Run: headless pygame with SDL's dummy video driver; simulated clock (each Clock.tick advances the game by its frame time, no real sleeping); random seed 0; keys injected as events and as key.get_pressed() state; no mouse input; restart key C tapped at the start of phases 3 and 4.
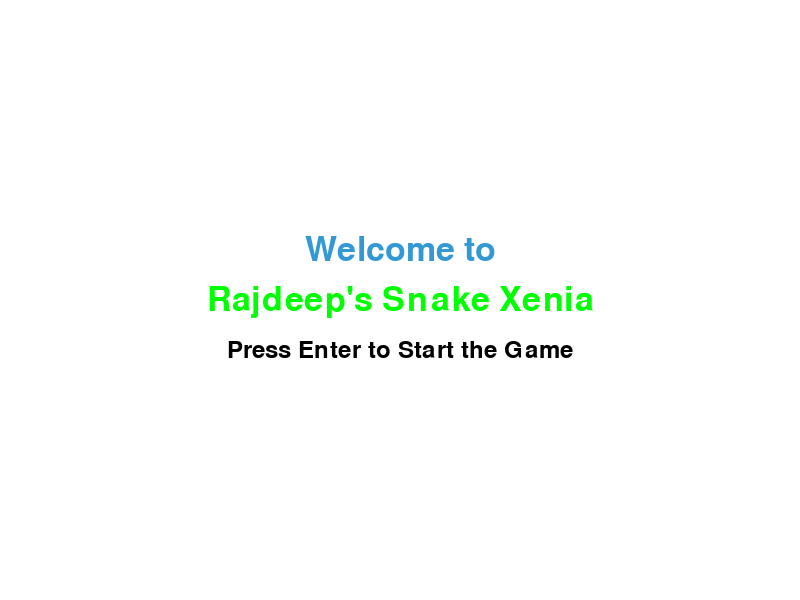
Frame 1 of 4 · flips 1–60 · no input
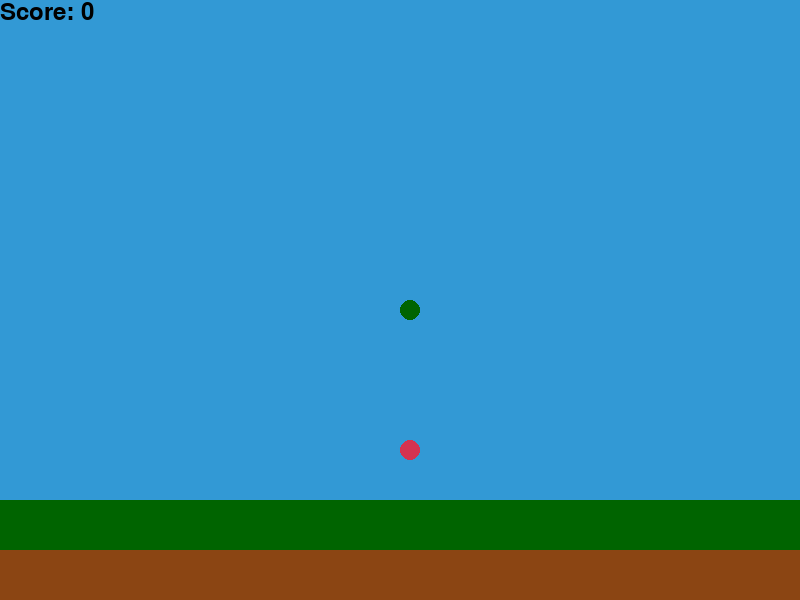
Frame 2 of 4 · flips 61–180 · tapped SPACE, RETURN · held RIGHT (→), D
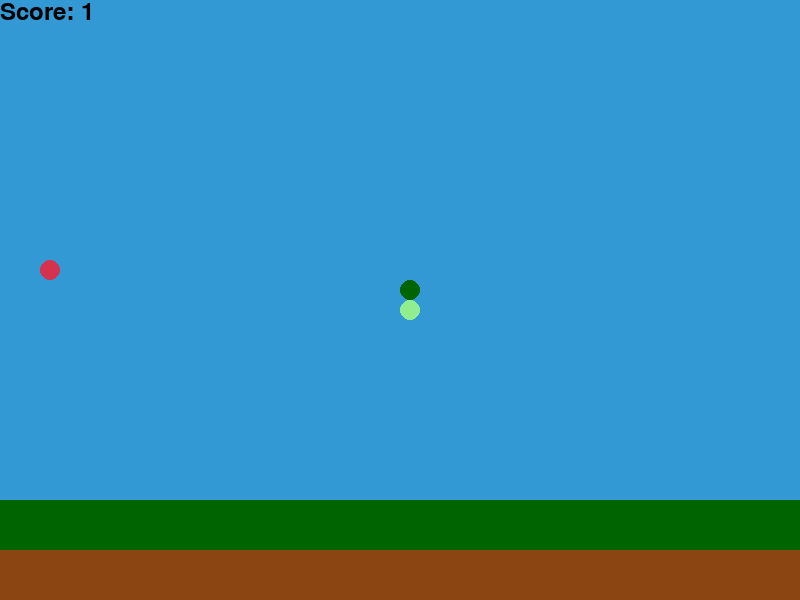
Frame 3 of 4 · flips 181–300 · tapped C · held DOWN (↓), S
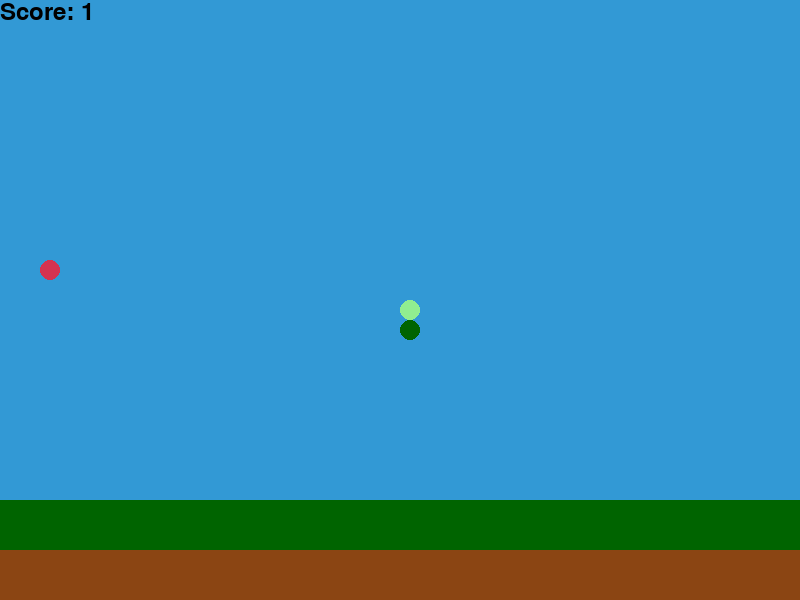
Frame 4 of 4 · flips 301–420 · tapped C · held LEFT (←), A, UP (↑), W

The pygame program that drew these frames:

import pygame
import random

# Initialize Pygame
pygame.init()

# Screen Dimensions
WIDTH, HEIGHT = 800, 600
SNAKE_SIZE = 20
SNAKE_SPEED = 15

# Colors
WHITE = (255, 255, 255)
BLACK = (0, 0, 0)
RED = (213, 50, 80)
GREEN = (0, 255, 0)
BLUE = (50, 153, 213)
YELLOW = (255, 255, 102)
GRAY = (192, 192, 192)
DARK_GREEN = (0, 100, 0)
BROWN = (139, 69, 19)
LIGHT_GREEN = (144, 238, 144)  # Light green color

# Initialize the screen
screen = pygame.display.set_mode((WIDTH, HEIGHT))
pygame.display.set_caption('Rajdeep\'s Snake Xenia')

# Font and Clock
font_style = pygame.font.SysFont(None, 50)
small_font = pygame.font.SysFont(None, 35)
clock = pygame.time.Clock()

def display_message(msg, color, font, y_displacement=0):
    message = font.render(msg, True, color)
    rect = message.get_rect(center=(WIDTH / 2, HEIGHT / 2 + y_displacement))
    screen.blit(message, rect)

def welcome_screen():
    welcome = True
    while welcome:
        screen.fill(WHITE)
        
        display_message("Welcome to", BLUE, font_style, -50)
        display_message("Rajdeep's Snake Xenia", GREEN, font_style, 0)
        display_message("Press Enter to Start the Game", BLACK, small_font, 50)
        
        pygame.display.update()

        for event in pygame.event.get():
            if event.type == pygame.KEYDOWN:
                if event.key == pygame.K_RETURN:
                    welcome = False

    game_loop()

def game_loop():
    game_over = False
    game_close = False

    x1, y1 = WIDTH / 2, HEIGHT / 2
    x1_change, y1_change = 0, 0

    snake_list = []
    length_of_snake = 1

    foodx = round(random.randrange(0, WIDTH - SNAKE_SIZE) / 20.0) * 20.0
    foody = round(random.randrange(0, HEIGHT - SNAKE_SIZE) / 20.0) * 20.0

    while not game_over:
        while game_close:
            screen.fill(WHITE)
            display_message("You Lost! Press Q-Quit or C-Play Again", RED, font_style)
            display_message("Score: " + str(length_of_snake - 1), BLACK, small_font, 50)
            pygame.display.update()

            for event in pygame.event.get():
                if event.type == pygame.KEYDOWN:
                    if event.key == pygame.K_q:
                        game_over = True
                        game_close = False
                    if event.key == pygame.K_c:
                        game_loop()

        for event in pygame.event.get():
            if event.type == pygame.QUIT:
                game_over = True
            if event.type == pygame.KEYDOWN:
                if event.key == pygame.K_LEFT and x1_change == 0:
                    x1_change = -SNAKE_SIZE
                    y1_change = 0
                elif event.key == pygame.K_RIGHT and x1_change == 0:
                    x1_change = SNAKE_SIZE
                    y1_change = 0
                elif event.key == pygame.K_UP and y1_change == 0:
                    y1_change = -SNAKE_SIZE
                    x1_change = 0
                elif event.key == pygame.K_DOWN and y1_change == 0:
                    y1_change = SNAKE_SIZE
                    x1_change = 0
                elif event.key == pygame.K_RETURN:
                    game_close = False

        # Handle the snake crossing the screen boundaries
        if x1 >= WIDTH:
            x1 = 0
        elif x1 < 0:
            x1 = WIDTH - SNAKE_SIZE
        if y1 >= HEIGHT:
            y1 = 0
        elif y1 < 0:
            y1 = HEIGHT - SNAKE_SIZE

        x1 += x1_change
        y1 += y1_change
        screen.fill(BLUE)
        
        # Draw grass and soil
        pygame.draw.rect(screen, DARK_GREEN, [0, HEIGHT - 100, WIDTH, 50])
        pygame.draw.rect(screen, BROWN, [0, HEIGHT - 50, WIDTH, 50])
        
        # Draw the food as a circle
        pygame.draw.circle(screen, RED, (foodx + SNAKE_SIZE // 2, foody + SNAKE_SIZE // 2), SNAKE_SIZE // 2)
        
        snake_head = []
        snake_head.append(x1)
        snake_head.append(y1)
        snake_list.append(snake_head)
        if len(snake_list) > length_of_snake:
            del snake_list[0]

        for x in snake_list[:-1]:
            if x == snake_head:
                game_close = True

        our_snake(SNAKE_SIZE, snake_list)
        display_score(length_of_snake - 1)

        pygame.display.update()

        if x1 == foodx and y1 == foody:
            foodx = round(random.randrange(0, WIDTH - SNAKE_SIZE) / 20.0) * 20.0
            foody = round(random.randrange(0, HEIGHT - SNAKE_SIZE) / 20.0) * 20.0
            length_of_snake += 1

        clock.tick(SNAKE_SPEED)

    pygame.quit()
    quit()

def display_score(score):
    value = small_font.render("Score: " + str(score), True, BLACK)
    screen.blit(value, [0, 0])

def our_snake(snake_size, snake_list):
    for i, (x, y) in enumerate(snake_list):
        pygame.draw.circle(screen, LIGHT_GREEN, (x + snake_size // 2, y + snake_size // 2), snake_size // 2)
        if i == 0:
            pygame.draw.circle(screen, DARK_GREEN, (x + snake_size // 2, y + snake_size // 2), snake_size // 2)

def message(msg, color):
    mesg = font_style.render(msg, True, color)
    screen.blit(mesg, [WIDTH / 6, HEIGHT / 3])

# Start the game with the welcome screen
welcome_screen()
